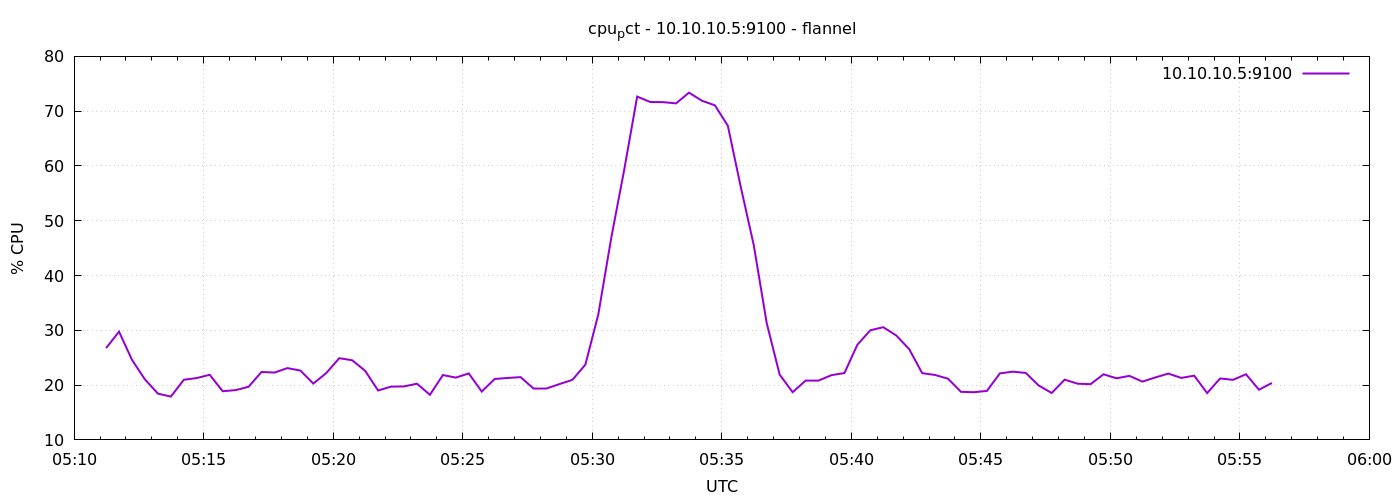

The data file committed next to this chart (first rows):
1791349874	26.752380952381095
1791349904	29.76
1791349934	24.61
1791349964	21.04
1791349994	18.45
1791350024	17.9
1791350054	20.97
1791350084	21.3
1791350114	21.89
1791350144	18.89
1791350174	19.09
1791350204	19.7
1791350234	22.4
1791350264	22.29
1791350294	23.1
1791350324	22.66
1791350354	20.28
1791350384	22.21
1791350414	24.91
1791350444	24.53
1791350474	22.61
1791350504	19.02
1791350534	19.72
1791350564	19.76
1791350594	20.26
1791350624	18.23
1791350654	21.84
1791350684	21.37
1791350714	22.13
1791350744	18.82
1791350774	21.12
1791350804	21.3
1791350834	21.46
1791350864	19.37
1791350894	19.37
1791350924	20.19
1791350954	20.96
1791350984	23.73
1791351014	32.91
1791351044	46.9
1791351074	59.32
1791351104	72.67
1791351134	71.68
1791351164	71.65
1791351194	71.42
1791351224	73.38
1791351254	71.9
1791351284	71.07
1791351314	67.33
1791351344	56.13
1791351374	45.54
1791351404	31.3
1791351434	21.91
1791351464	18.7
1791351494	20.82
1791351524	20.83
1791351554	21.82
1791351584	22.2
1791351614	27.38
1791351644	30.01
1791351674	30.57
... 30 more rows
